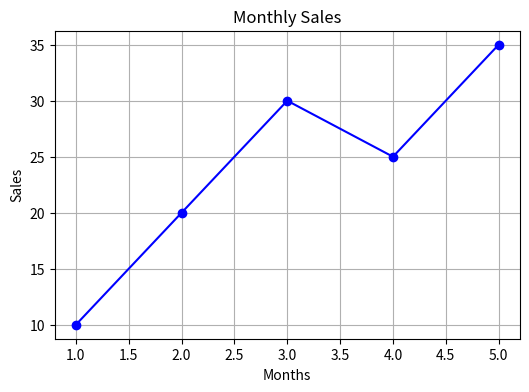
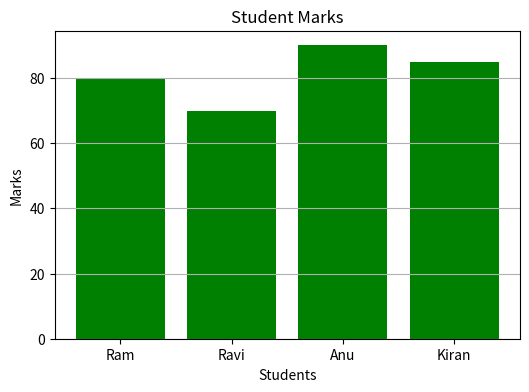
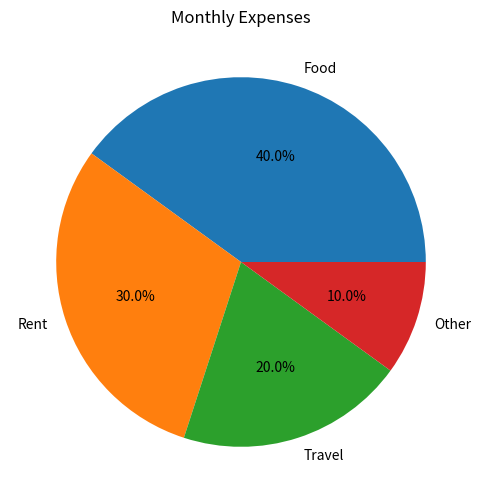
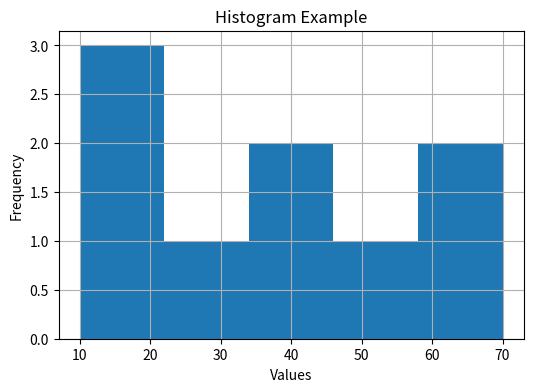
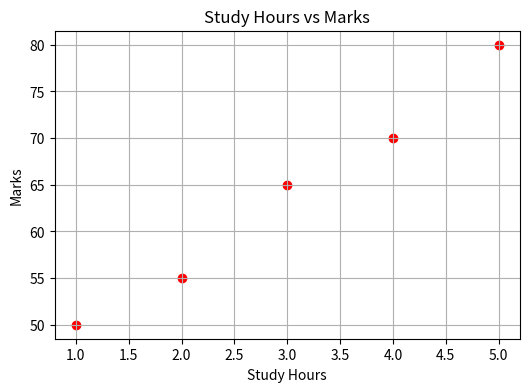
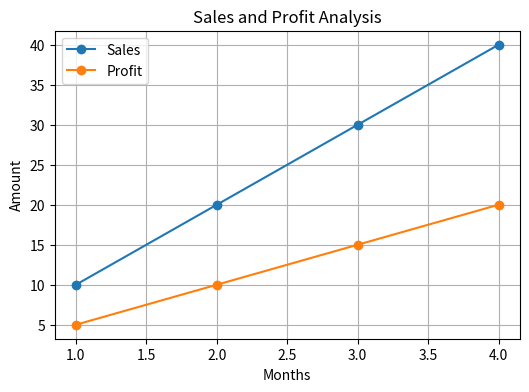
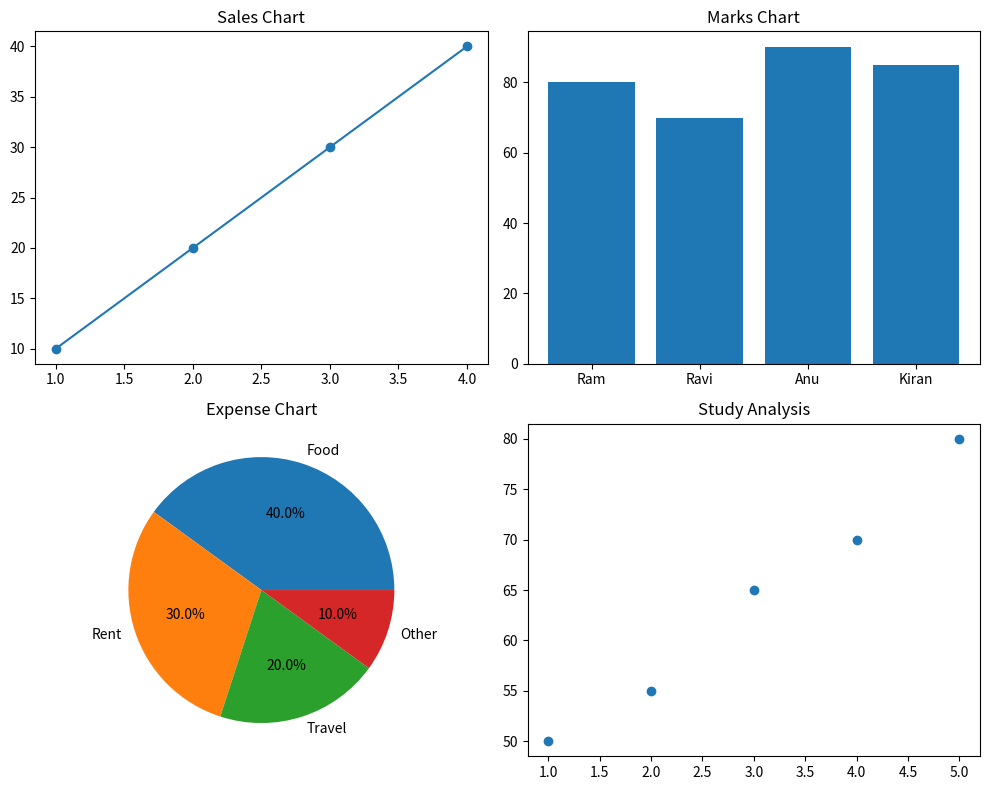

Python code for these plots, in order:
# PYTHON DATA VISUALIZATION PROJECT
# Tools Used:
# - Python
# - NumPy
# - Matplotlib

import matplotlib.pyplot as plt
import numpy as np


# -----------------------------
# 1. LINE CHART
# -----------------------------
months = np.array([1, 2, 3, 4, 5])
sales = np.array([10, 20, 30, 25, 35])

plt.figure(figsize=(6, 4))
plt.plot(months, sales, marker="o", color="blue")
plt.title("Monthly Sales")
plt.xlabel("Months")
plt.ylabel("Sales")
plt.grid()
plt.show()


# -----------------------------
# 2. BAR CHART
# -----------------------------
students = np.array(["Ram", "Ravi", "Anu", "Kiran"])
marks = np.array([80, 70, 90, 85])

plt.figure(figsize=(6, 4))
plt.bar(students, marks, color="green")
plt.title("Student Marks")
plt.xlabel("Students")
plt.ylabel("Marks")
plt.grid(axis="y")
plt.show()


# -----------------------------
# 3. PIE CHART
# -----------------------------
expenses = np.array([40, 30, 20, 10])
labels = np.array(["Food", "Rent", "Travel", "Other"])

plt.figure(figsize=(6, 6))
plt.pie(expenses, labels=labels, autopct="%1.1f%%")
plt.title("Monthly Expenses")
plt.show()


# -----------------------------
# 4. HISTOGRAM
# -----------------------------
data = np.array([10, 20, 20, 30, 40, 40, 50, 60, 70])

plt.figure(figsize=(6, 4))
plt.hist(data, bins=5)
plt.title("Histogram Example")
plt.xlabel("Values")
plt.ylabel("Frequency")
plt.grid()
plt.show()


# -----------------------------
# 5. SCATTER PLOT
# -----------------------------
hours = np.array([1, 2, 3, 4, 5])
study_marks = np.array([50, 55, 65, 70, 80])

plt.figure(figsize=(6, 4))
plt.scatter(hours, study_marks, color="red")
plt.title("Study Hours vs Marks")
plt.xlabel("Study Hours")
plt.ylabel("Marks")
plt.grid()
plt.show()


# -----------------------------
# 6. MULTIPLE LINE CHART
# -----------------------------
months = np.array([1, 2, 3, 4])

sales = np.array([10, 20, 30, 40])
profit = np.array([5, 10, 15, 20])

plt.figure(figsize=(6, 4))
plt.plot(months, sales, marker="o", label="Sales")
plt.plot(months, profit, marker="o", label="Profit")

plt.title("Sales and Profit Analysis")
plt.xlabel("Months")
plt.ylabel("Amount")
plt.legend()
plt.grid()
plt.show()


# -----------------------------
# 7. SUBPLOTS
# -----------------------------
plt.figure(figsize=(10, 8))

# Line Chart
plt.subplot(2, 2, 1)
plt.plot(months, sales, marker="o")
plt.title("Sales Chart")

# Bar Chart
plt.subplot(2, 2, 2)
plt.bar(students, marks)
plt.title("Marks Chart")

# Pie Chart
plt.subplot(2, 2, 3)
plt.pie(expenses, labels=labels, autopct="%1.1f%%")
plt.title("Expense Chart")

# Scatter Plot
plt.subplot(2, 2, 4)
plt.scatter(hours, study_marks)
plt.title("Study Analysis")

plt.tight_layout()
plt.show()
